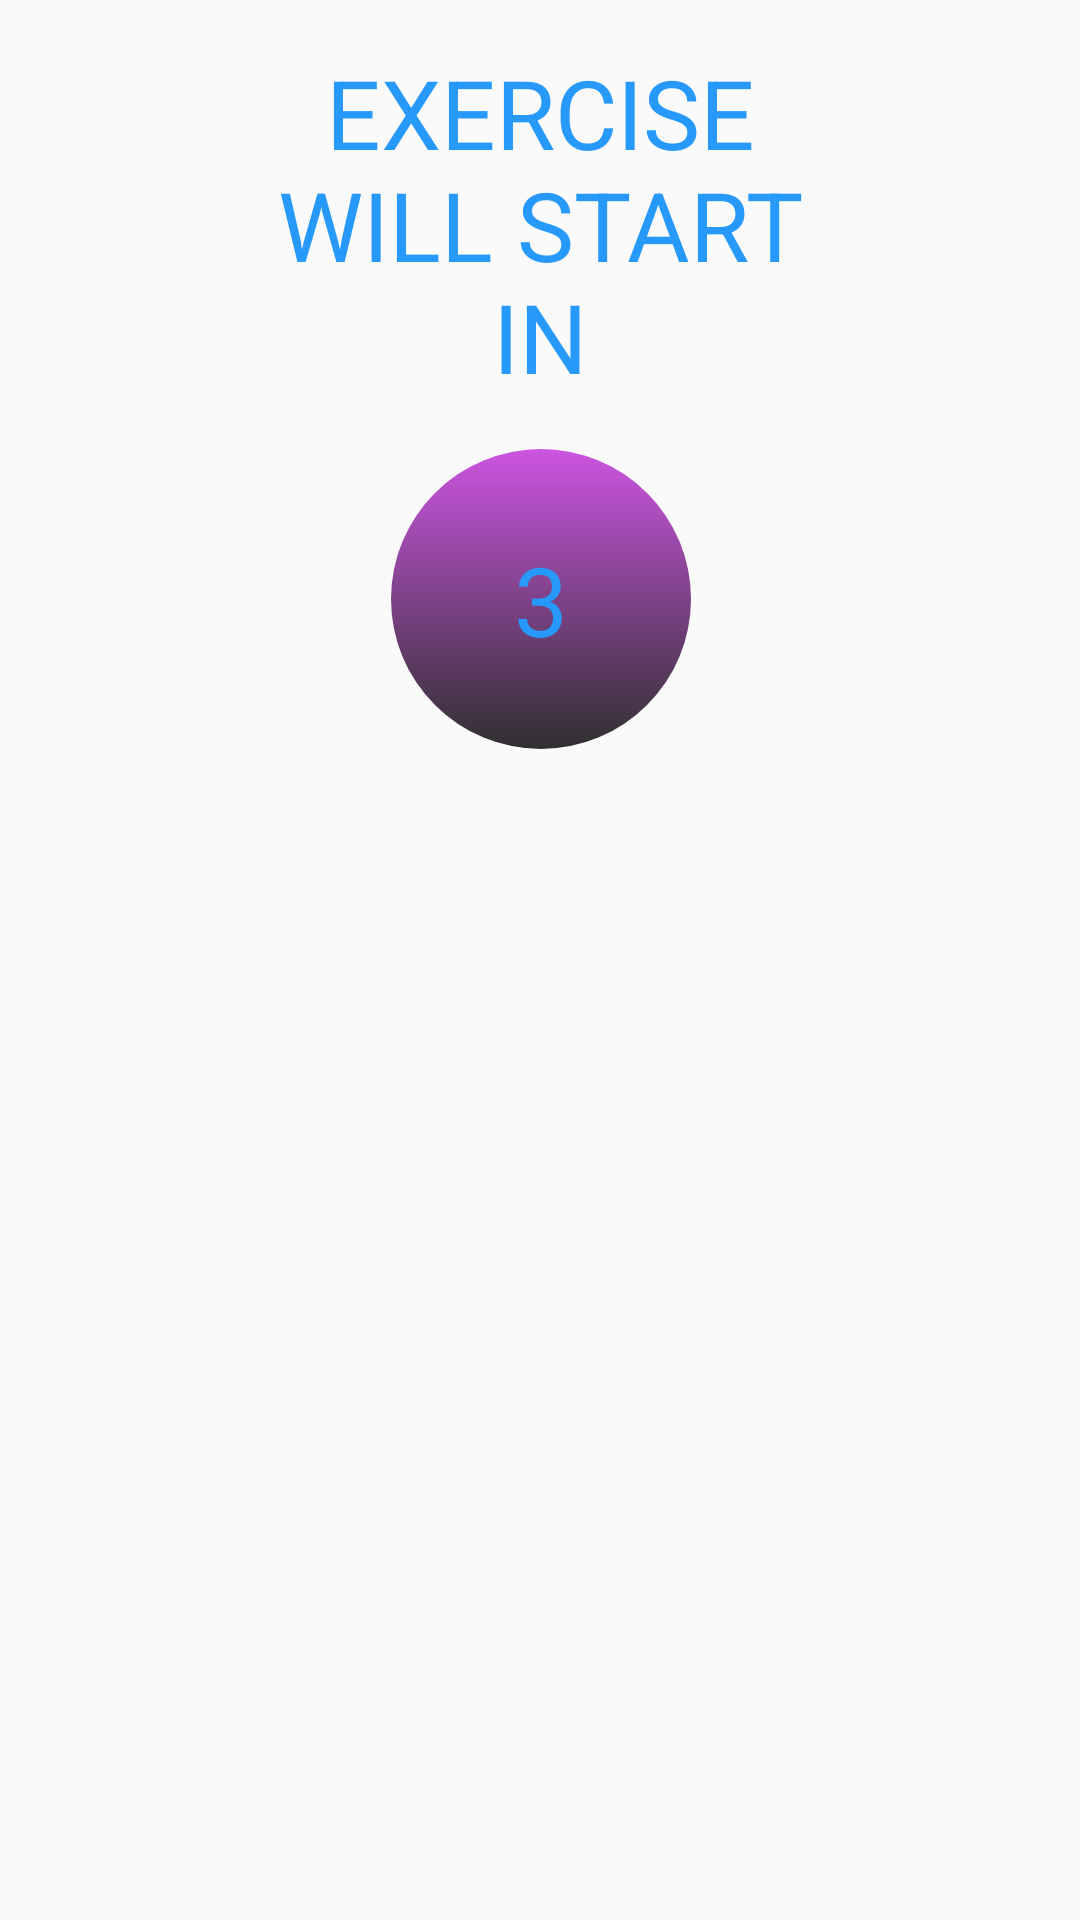

Reconstruct the res/layout file that produces this screen, plus the resources it refers to.
<!-- AndroidManifest.xml: application theme AppTheme -->
<!-- res/layout/start_exer_pop_up_layout.xml -->
<?xml version="1.0" encoding="utf-8"?>
<LinearLayout xmlns:android="http://schemas.android.com/apk/res/android"
    xmlns:app="http://schemas.android.com/apk/res-auto"
    xmlns:tools="http://schemas.android.com/tools"
    android:orientation="vertical" android:layout_width="match_parent"
    android:layout_height="match_parent">

    <androidx.constraintlayout.widget.ConstraintLayout
        android:layout_width="match_parent"
        android:layout_height="wrap_content">


        <ImageView
            android:id="@+id/exer_popup_oval"
            android:layout_width="100dp"
            android:layout_height="100dp"
            android:layout_marginTop="16dp"
            android:layout_marginBottom="16dp"
            app:layout_constraintBottom_toBottomOf="parent"
            app:layout_constraintEnd_toEndOf="@+id/exer_popup_text"
            app:layout_constraintStart_toStartOf="@+id/exer_popup_text"
            app:layout_constraintTop_toBottomOf="@+id/exer_popup_text"
            app:srcCompat="@drawable/exer_popup_oval" />

        <TextView
            android:id="@+id/exer_popup_text"
            android:layout_width="wrap_content"
            android:layout_height="wrap_content"
            android:layout_marginTop="16dp"
            android:text="@string/exer_popup_text"
            android:textColor="@color/font_color"
            android:textSize="32sp"
            app:layout_constraintEnd_toEndOf="parent"
            app:layout_constraintStart_toStartOf="parent"
            app:layout_constraintTop_toTopOf="parent"
            android:gravity="center"
            />

        <TextView
            android:id="@+id/start_exer_popup_count"
            android:layout_width="wrap_content"
            android:layout_height="wrap_content"
            android:text="3"
            android:textColor="@color/font_color"
            android:textSize="32sp"
            app:layout_constraintBottom_toBottomOf="@+id/exer_popup_oval"
            app:layout_constraintEnd_toEndOf="@+id/exer_popup_oval"
            app:layout_constraintStart_toStartOf="@+id/exer_popup_oval"
            app:layout_constraintTop_toTopOf="@+id/exer_popup_oval" />
    </androidx.constraintlayout.widget.ConstraintLayout>

</LinearLayout>
<!-- resources referenced by this layout -->
<resources>
  <color name="font_color">#2699FB</color>
  <!-- drawable exer_popup_oval (drawable) -->
  <?xml version="1.0" encoding="utf-8"?>
  <shape xmlns:android="http://schemas.android.com/apk/res/android" android:shape="oval" android:innerRadius="50dp">
      <gradient android:startColor="@color/bottom_grad" android:endColor="@color/top_grad" android:angle="90"/>
  
  </shape>
  <string name="exer_popup_text">EXERCISE\nWILL START\nIN</string>
  <style name="AppTheme" parent="Theme.AppCompat.Light.NoActionBar">
          
          <item name="colorPrimary">@color/colorPrimary</item>
          <item name="colorPrimaryDark">@color/colorPrimaryDark</item>
          <item name="colorAccent">@color/colorAccent</item>
          <item name="android:windowAnimationStyle">@style/CustomActivityAnimation</item>
      </style>
  <color name="bottom_grad">#303030</color>
  <color name="top_grad">#CC55E1</color>
  <color name="colorPrimary">#008577</color>
  <color name="colorPrimaryDark">#00574B</color>
  <color name="colorAccent">#D81B60</color>
  <style name="CustomActivityAnimation" parent="@android:style/Animation.Activity">
          <item name="android:activityOpenEnterAnimation">@anim/slide_in_right</item>
          <item name="android:activityOpenExitAnimation">@anim/slide_out_left</item>
          <item name="android:activityCloseEnterAnimation">@anim/slide_in_left</item>
          <item name="android:activityCloseExitAnimation">@anim/slide_out_right</item>
      </style>
</resources>
